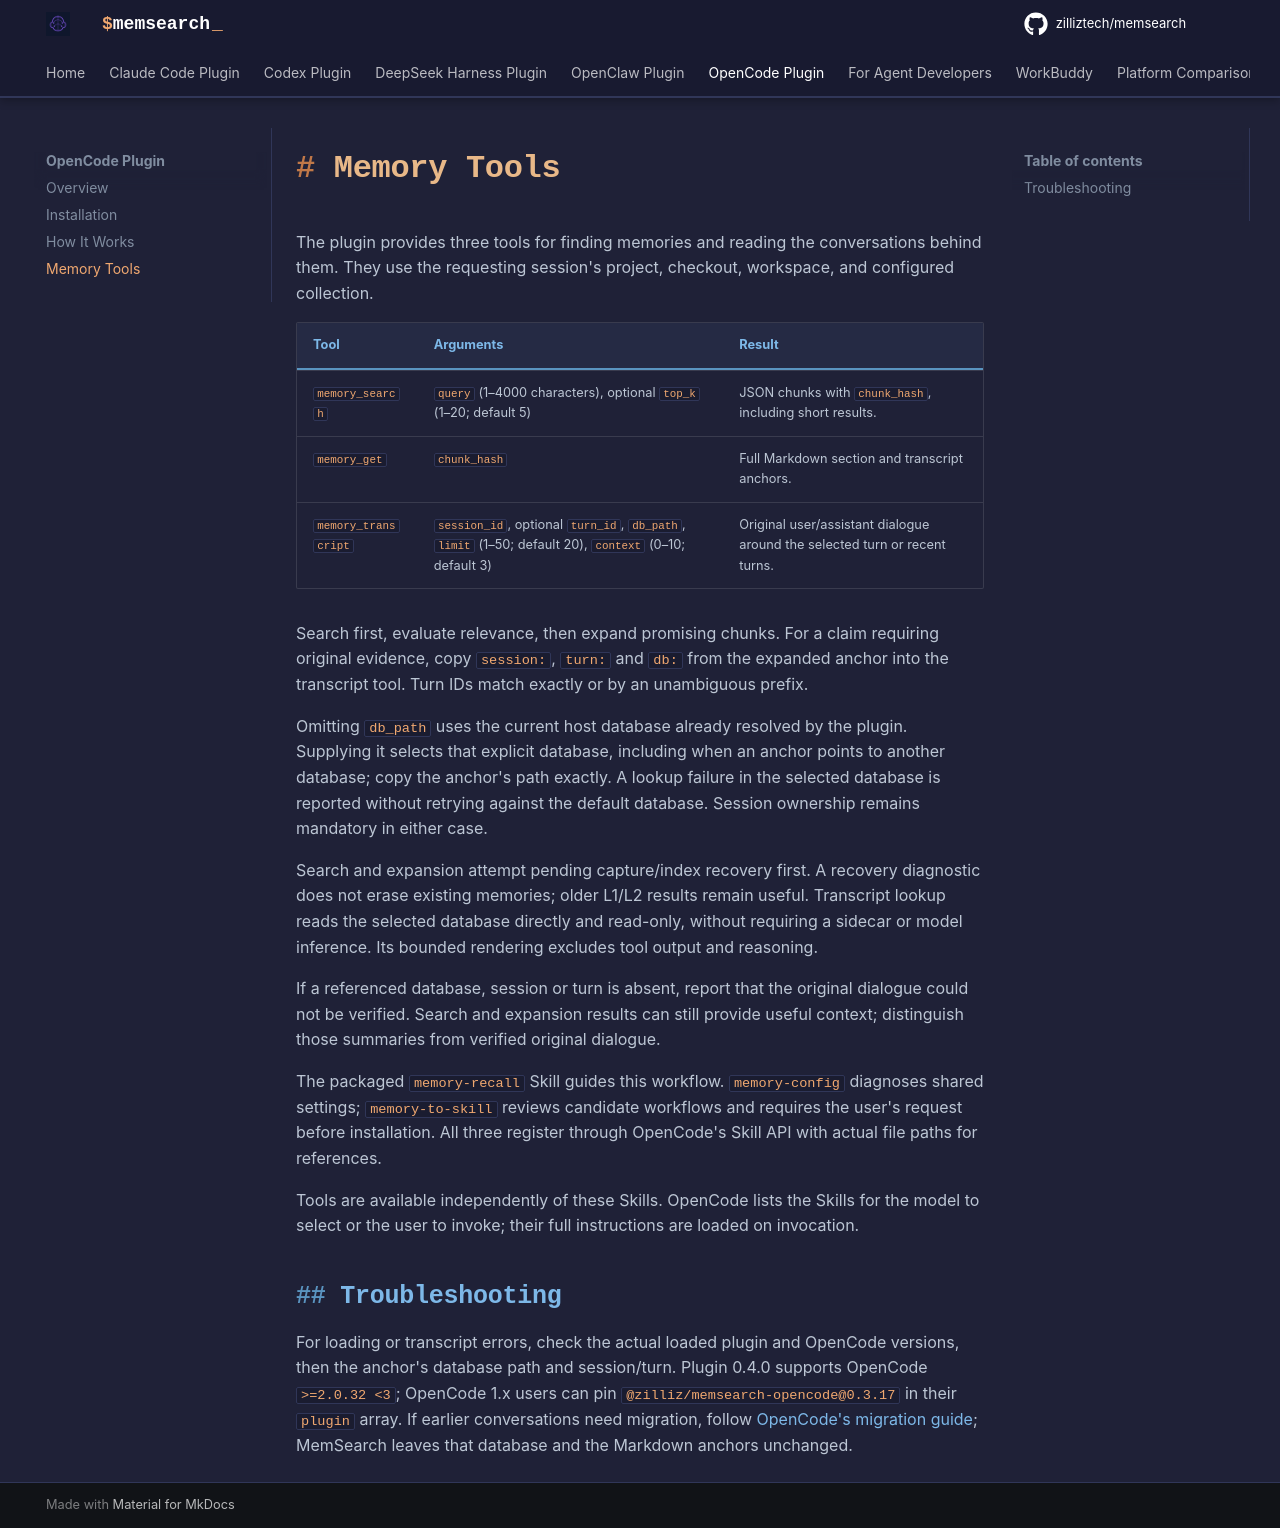

repository: AfonsoZhang/memsearch · page: platforms/opencode/memory-tools/index.html · generator: mkdocs

# Memory Tools

The plugin provides three tools for finding memories and reading the conversations behind them. They use the requesting session's project, checkout, workspace, and configured collection.

| Tool | Arguments | Result |
|---|---|---|
| `memory_search` | `query` (1–4000 characters), optional `top_k` (1–20; default 5) | JSON chunks with `chunk_hash`, including short results. |
| `memory_get` | `chunk_hash` | Full Markdown section and transcript anchors. |
| `memory_transcript` | `session_id`, optional `turn_id`, `db_path`, `limit` (1–50; default 20), `context` (0–10; default 3) | Original user/assistant dialogue around the selected turn or recent turns. |

Search first, evaluate relevance, then expand promising chunks. For a claim requiring original evidence, copy `session:`, `turn:` and `db:` from the expanded anchor into the transcript tool. Turn IDs match exactly or by an unambiguous prefix.

Omitting `db_path` uses the current host database already resolved by the plugin. Supplying it selects that explicit database, including when an anchor points to another database; copy the anchor's path exactly. A lookup failure in the selected database is reported without retrying against the default database. Session ownership remains mandatory in either case.

Search and expansion attempt pending capture/index recovery first. A recovery diagnostic does not erase existing memories; older L1/L2 results remain useful. Transcript lookup reads the selected database directly and read-only, without requiring a sidecar or model inference. Its bounded rendering excludes tool output and reasoning.

If a referenced database, session or turn is absent, report that the original dialogue could not be verified. Search and expansion results can still provide useful context; distinguish those summaries from verified original dialogue.

The packaged `memory-recall` Skill guides this workflow. `memory-config` diagnoses shared settings; `memory-to-skill` reviews candidate workflows and requires the user's request before installation. All three register through OpenCode's Skill API with actual file paths for references.

Tools are available independently of these Skills. OpenCode lists the Skills for the model to select or the user to invoke; their full instructions are loaded on invocation.

## Troubleshooting

For loading or transcript errors, check the actual loaded plugin and OpenCode versions, then the anchor's database path and session/turn. Plugin 0.4.0 supports OpenCode `>=2.0.32 <3`; OpenCode 1.x users can pin `@zilliz/memsearch-opencode@0.3.17` in their `plugin` array. If earlier conversations need migration, follow [OpenCode's migration guide](https://opencode.ai/v2/docs/migrate-v1); MemSearch leaves that database and the Markdown anchors unchanged.
